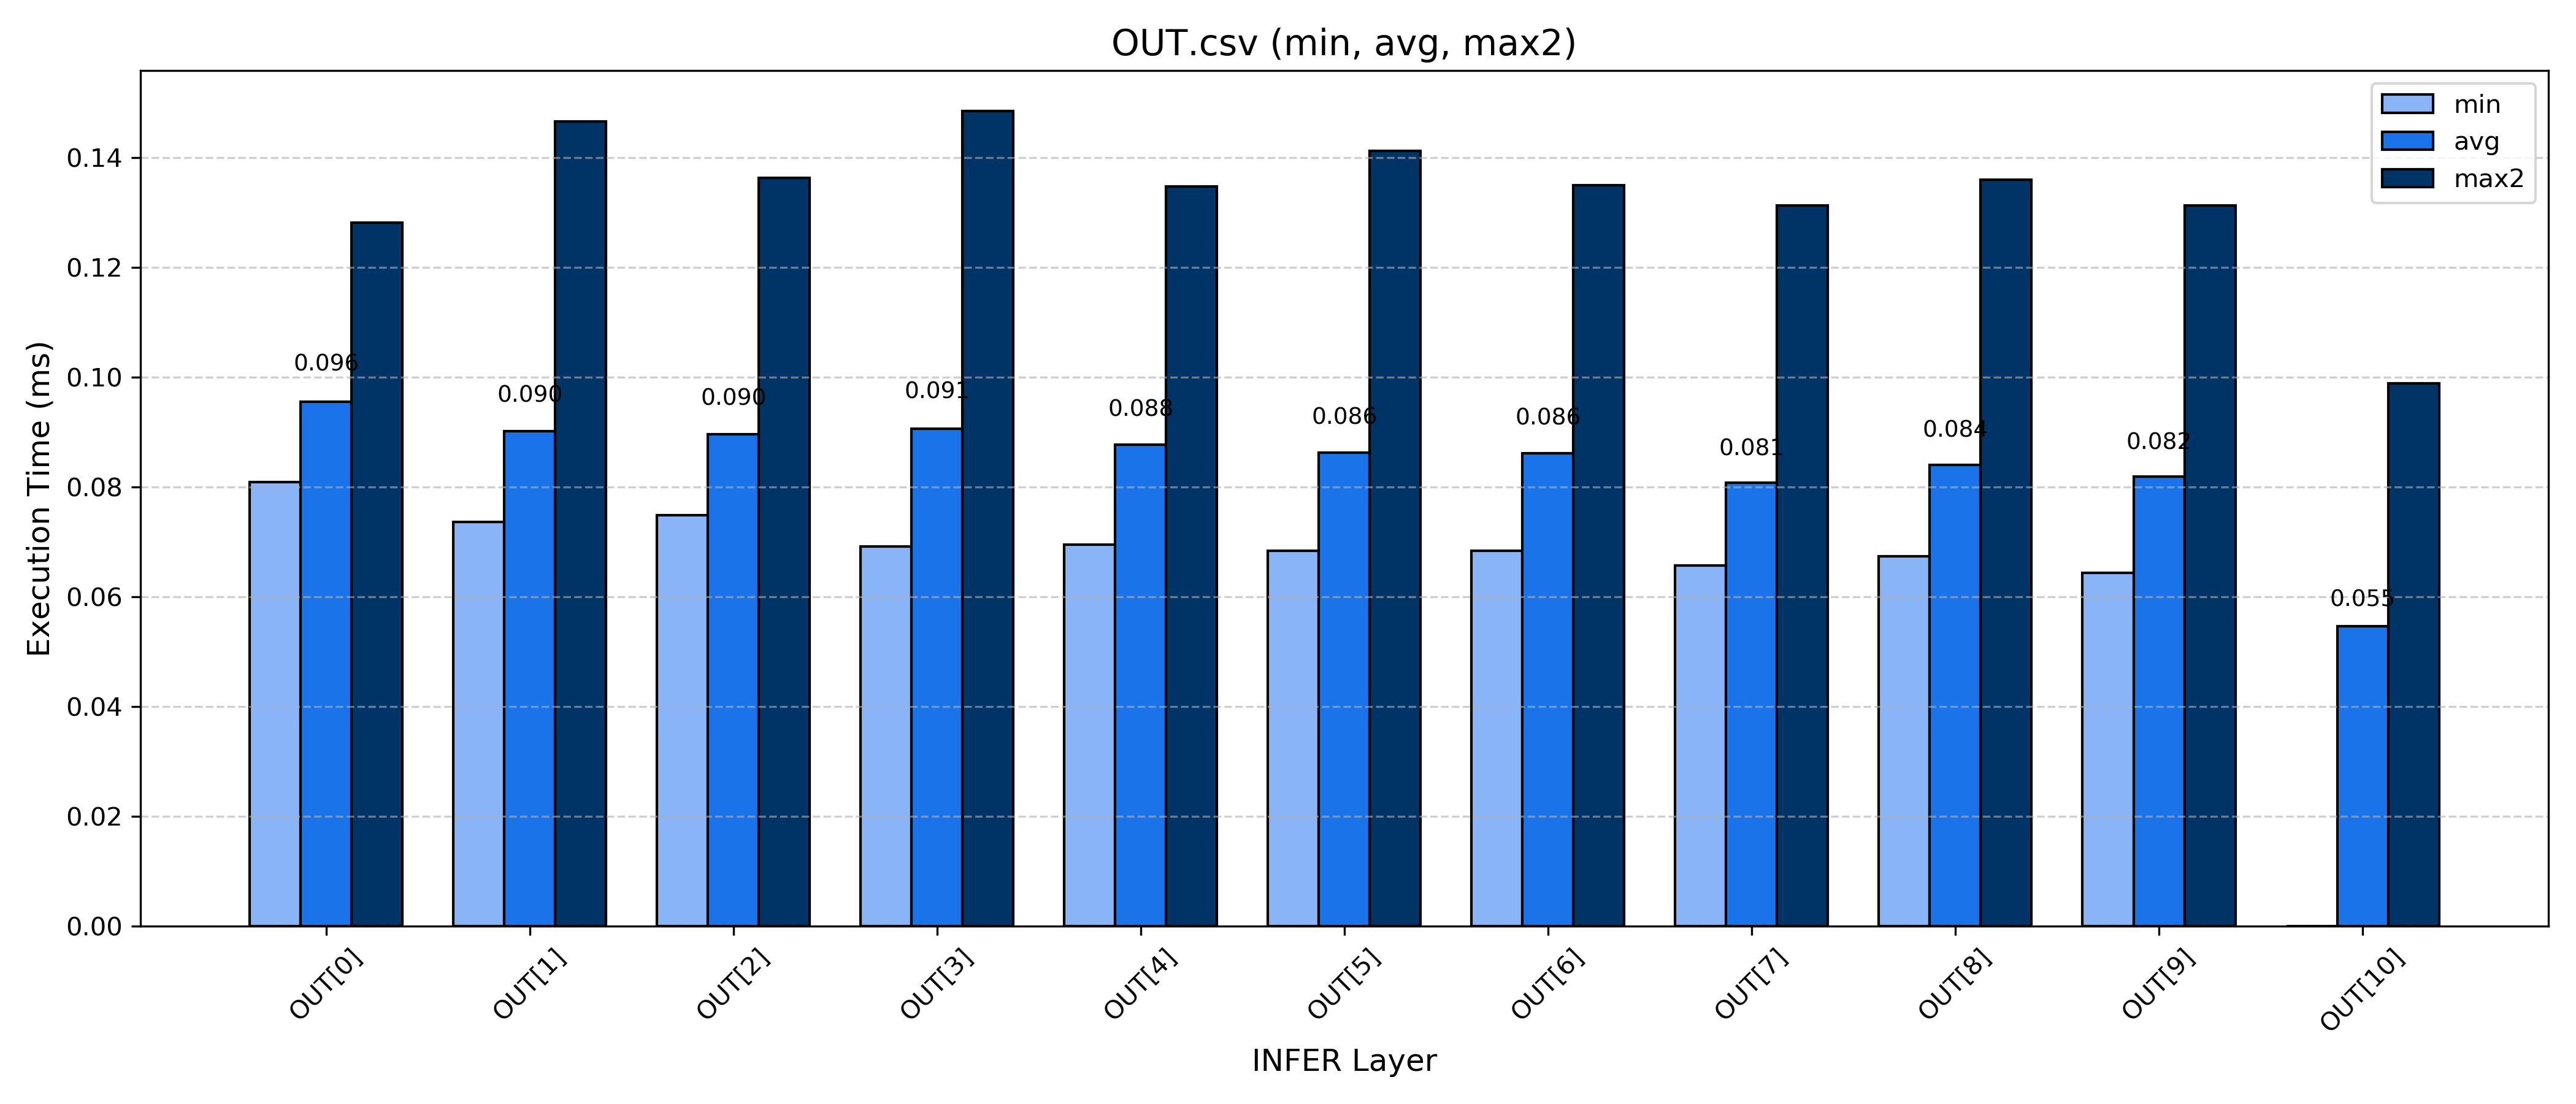

Source data for this figure (header and first rows):
, OUT[0], OUT[1], OUT[2], OUT[3], OUT[4], OUT[5], OUT[6], OUT[7], OUT[8], OUT[9], OUT[10]
max, 0.143, 0.1478, 0.1446, 0.1559, 0.1741, 0.145, 0.1433, 0.1416, 0.1794, 0.1318, 0.1269
max2, 0.1282, 0.1466, 0.1364, 0.1485, 0.1347, 0.1413, 0.135, 0.1313, 0.136, 0.1313, 0.09895
min, 0.08097, 0.07367, 0.07492, 0.06919, 0.06954, 0.06839, 0.06839, 0.06576, 0.06746, 0.06439, 0.000032
diff, 0.0472, 0.0729, 0.06144, 0.07927, 0.06519, 0.07287, 0.0666, 0.06557, 0.06858, 0.06692, 0.09892
avg, 0.09557, 0.09014, 0.08959, 0.09069, 0.08769, 0.08625, 0.08621, 0.08086, 0.08407, 0.08191, 0.05468
